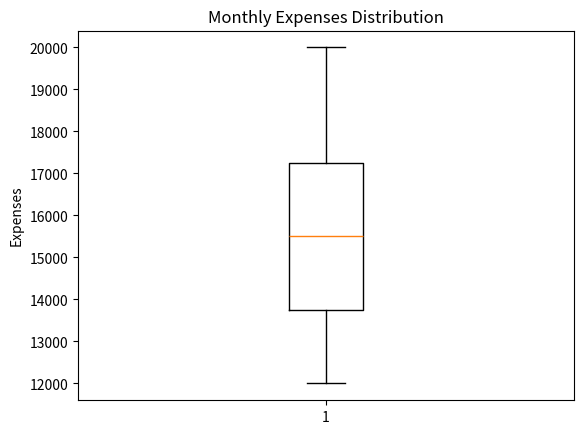

This chart was generated by the following Python code:
# 6. Create a boxplot for visualizing distribution of “monthly expenses”.
import matplotlib.pyplot as plt
expenses = [12000, 15000, 13000, 17000, 14000, 16000, 20000, 18000]
plt.boxplot(expenses)
plt.ylabel("Expenses")
plt.title("Monthly Expenses Distribution")
plt.show()
print("Shomya Sarraf,23053668")
